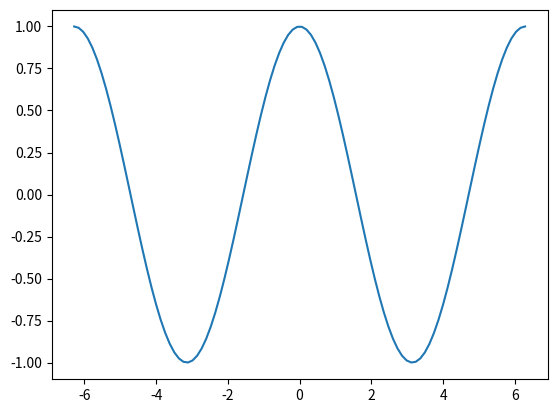

Generate this figure with matplotlib:


# 5 - Complete o código:

import numpy as np
import matplotlib as mpl
import matplotlib.pyplot as plt

x = np.linspace(-2 * np.pi, 2 * np.pi, 100)
y = np.cos(x)

fig, ax = plt.subplots()
ax.plot(x, y)

plt.show()